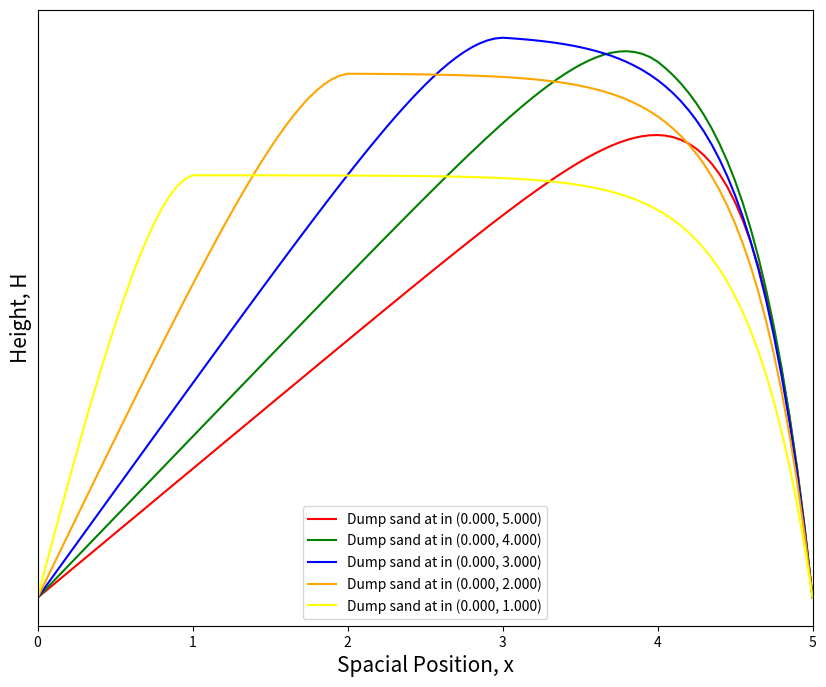

The script that saved this image:
import numpy as np
import matplotlib.pyplot as plt
import matplotlib.animation

## ====== setting parameters =======

Nt_gaps = 30000    # number of timesteps
T = 30          # final time - we're interested in time as it gets large  
Nt_points = Nt_gaps + 1

t = np.linspace(0.,T,Nt_points)  # times at each time step
Nx_spaces = 100; #number of spaces in x direction
Nx_points = Nx_spaces + 1 

#0 dirichlet B.C's - no sand at either end of the belt
dir0 = 0.0  # u(0,t)= dir0
dir1 = 0.0  # u(L,t)= dir1

length = 5 #default conveyor length
#Set up spacial points for exact solution
N_dots = 50

## ===== defining our functions =====

#Allows us to change the length if needed 
def scale(L):
    x_pde = np.linspace(0, L, Nx_points) #mesh points in space
    dx = x_pde[1] - x_pde[0]
    dt = t[1] - t[0]
    return x_pde, dx, dt

#Function for setting initial conditions in spacePP
def I(x): # initial u(x,0) = 0, dump sand at all x, assume we start with no sand
    len_x = np.size(x)
    i_x = np.zeros(len_x)
    return i_x

#Function for source term as a constant
def S_constant(x, t):
    constant_rate = 1.0
    return constant_rate

#Function for exact solution
def exact(s, V, D, L):
    x = np.linspace(0, L, N_dots+1)
    M = np.size(x)
    u_ex = np.zeros(M) 
    for i in range(1,M-1):
        beta = (s*L)/(V*(1-np.exp((V*L)/D)))
        u_ex[i] = beta*(np.exp((V/D)*x[i])-1) + (s/V)*x[i]
    return x, u_ex

#Define the numerical solution for different belt speeds, and coefficients
#Define external constants V (speed of belt), D(Diffusion coefficient), and s (source term)
def numerical(S, V, D, L):
    x_pde, dx, dt = scale(L)

    #The first index is space and the second time
    U = np.zeros((Nx_points,Nt_points))

    #The initial condition
    U[:,0]=I(x_pde)

    #Boundary conditions
    U[0,0]  = dir0 
    U[-1,0] = dir1

    #Find coefficients for numerical solution 
    p = V*dt/dx
    r = D*dt/(dx**2)

    #For stability we require p <= 1 and r <= 1/2
    print("Delta x =", dx, "Delta t = ", dt, "p =", p, "r =", r)

    u_old = I(x_pde)

    u = np.zeros(Nx_points)
    # and to store the full solution
    U = np.zeros((Nx_points,Nt_points))
    U[:,0] = u_old

    #compute numerical solution 
    for n in range(1, Nt_points):
        
        #set Dirichlet boundary points here
        u[0] = dir0
        u[-1] = dir1
        
        #compute u at inner mesh points
        for i in range(1, Nx_points-1):
            xpos = L*i/Nx_points
            time = T*n/Nt_points
            u[i] = (p/2 + r)*u_old[i-1] + (1 - 2*r)*u_old[i] + (r - p/2)*u_old[i+1] + S(xpos, time)*dt
    
        #update u_old before next step
        u_old[:]= u.copy()

        #copy into full storage
        U[:,n] = u.copy()

    return x_pde, U


# ===== Plotting =====

markers =['x', '+', '1', 'o']
linestyle = ['solid', 'dotted', 'dashed', 'dashdot', 'solid']
colours = ['red', 'green', 'blue', 'orange', 'yellow', 'purple'] # make comparison easy
reds = ['darkred', 'crimson', 'indianred', 'red', 'lightsalmon', 'salmon']
greens =['darkgreen', 'green', 'seagreen', 'mediumseagreen','springgreen', 'palegreen']
blues = ['navy', 'royalblue','mediumslateblue', 'dodgerblue', 'skyblue', 'lightsteelblue']

# # ===== Steady State Graphs =====

# plt.figure(1, figsize=(10, 8), dpi=200)
# #define advection speeds
# advection = [0.25, 0.3, 0.35, 0.4, 0.45, 0.5]
# for i in range(0, len(advection)):
#     label = "Exact, V=" + "%0.3f" % (advection[i])
#     x_dots, u_exact = exact(1.0, advection[i], 0.5, 5)
#     plt.plot(x_dots, u_exact,color = reds[i], linestyle = ':', marker = markers[0], label = label)

#     label = "Numerical PDE, V=" + "%0.3f" % (advection[i])
#     x_pde, u_num = numerical(S_constant, advection[i], 0.5, 5)
#     plt.plot(x_pde, u_num[:,-1], color = reds[i], linestyle = 'dashed', label = label)

# plt.legend()
# plt.yticks([])
# plt.xlim(0,length) # zoom in on area of interest
# plt.xlabel('Spacial Position, x', fontsize = 15)
# plt.ylabel('Height, H', fontsize = 15)
# plt.savefig('Advection Figure 1.png')

# plt.figure(2, figsize=(10, 8), dpi=200)
# #define diffusion coefficients 
# diffusion = [0.2, 0.4, 0.6, 0.8, 1.0]
# for i in range(0, len(diffusion)):
#     label = "Exact, D=" + "%0.3f" % (diffusion[i])
#     x_dots, u_exact = exact(1.0, 0.25, diffusion[i], 5)
#     plt.plot(x_dots, u_exact,color = greens[i], linestyle = ':', marker = markers[0], label = label)

#     label = "Numerical PDE, D=" + "%0.3f" % (diffusion[i])
#     x_pde, u_num = numerical(S_constant, 0.25, diffusion[i], 5)
#     plt.plot(x_pde, u_num[:,-1], color = greens[i], linestyle = 'dashed', label = label)

# plt.legend()
# plt.yticks([])
# plt.xlim(0,length) # zoom in on area of interest
# plt.xlabel('Spacial Position, x', fontsize = 15)
# plt.ylabel('Height, H', fontsize = 15)
# plt.savefig('Diffusion Figure 1.png')

# plt.figure(3, figsize=(10, 8), dpi=200)
# #define lengths
# lengths = [5,6,7,8,9,10]
# for i in range(0, len(lengths)):
#     label = "Exact, L=" + "%0.3f" % (lengths[i])
#     x_dots, u_exact = exact(1.0, 0.25, 0.5, lengths[i])
#     plt.plot(x_dots, u_exact,color = blues[i], linestyle = ':', marker = markers[0], label = label)

#     label = "Numerical PDE, L=" + "%0.3f" % (lengths[i])
#     x_pde, u_num = numerical(S_constant, 0.25, 0.5, lengths[i])
#     plt.plot(x_pde, u_num[:,-1], color = blues[i], linestyle = 'dashed', label = label)

# plt.legend()
# plt.yticks([])
# plt.xlim(0,max(lengths)) # zoom in on area of interest
# plt.xlabel('Spacial Position, x', fontsize = 15)
# plt.ylabel('Height, H', fontsize = 15)
# plt.savefig('Length Figure 1.png')

# plt.figure(3_2, figsize=(10, 8), dpi=200)
# #define lengths
# lengths = [5,6,7,8,9,10]
# for i in range(0, len(lengths)):
#     label = "Exact, L=" + "%0.3f" % (lengths[i])
#     x_dots, u_exact = exact(5/lengths[i], 0.25, 0.5, lengths[i])
#     plt.plot(x_dots, u_exact,color = blues[i], linestyle = 'dashed', marker = markers[0], label = label)

# plt.legend()
# plt.yticks([])
# plt.xlim(0,max(lengths)) # zoom in on area of interest
# plt.xlabel('Spacial Position, x', fontsize = 15)
# plt.ylabel('Height, H', fontsize = 15)
# plt.savefig('Length Figure 2.png')

# ===== Max height =====

# plt.figure(4, figsize=(10,8), dpi =80)
# Nintervals = 50

# max_height_adv = []
# interval_size = (0.5-0.25)/Nintervals
# for v in np.arange(0.25, 0.25 + interval_size*(Nintervals+1), interval_size):
#     max_height_adv.append(max(exact(1.0, v, 0.5, length)[-1]))
# plt.plot(max_height_adv, label = 'Advection, V', color = 'red')

# interval_size = (1.0-0.5)/Nintervals
# max_height_diff = []
# for d in np.arange(0.5, 0.5 + interval_size*(Nintervals+1), interval_size):
#     max_height_diff.append(max(exact(1.0, 0.25, d, length)[-1]))
# plt.plot(max_height_diff, label = 'Diffusion, D', color = 'green')

# interval_size = (10-5)/Nintervals
# max_height_length = []
# for l in np.arange(5, 5  + interval_size*(Nintervals+1), interval_size):
#     max_height_length.append(max(exact(1.0, 0.25, 0.5, l)[-1]))
# plt.plot(max_height_length, label = 'Length, L', color = 'blue')

# plt.plot(max(exact(1.0, 0.25, 0.5, length)[-1])*np.ones(Nintervals), linestyle = 'dashed', color='Black', label = 'D = 0.5, V = 0.25, L = 5')
# plt.legend()
# plt.yticks([])
# plt.xticks([])
# plt.xlabel('Change in coefficient', fontsize = 16)
# plt.ylabel('Max height of sand pile', fontsize = 16)
# plt.savefig('Figure Height.png')

# ===== S(x, t) non-constant, fix length as 5, D = 0.2, V = 0.5=====

plt.figure(6, figsize=(10, 8), dpi=200)

xLo, xHi = 0,5
def S_linear_space(x, t):
    if xLo < x < xHi:
        return 5.0/(xHi-xLo)
    else:
        return 0.0

xvals = [[0,5], [0, 4], [0,3], [0,2], [0, 1]]
for i in range(0, len(xvals)):
    label = "Dump sand at in (" + "%0.3f" % (int(xvals[i][0])) + ", " + "%0.3f" % (int(xvals[i][1])) + ")"
    xLo, xHi = xvals[i][0], xvals[i][1]
    x_pde, u_num = numerical(S_linear_space, 0.5, 0.2, 5)
    plt.plot(x_pde, u_num[:,-1], color = colours[i], label = label)

plt.legend()
plt.yticks([])
plt.xlim(0,length) # zoom in on area of interest
plt.xlabel('Spacial Position, x', fontsize = 15)
plt.ylabel('Height, H', fontsize = 15)
plt.savefig('Sand with intervals of x.png')